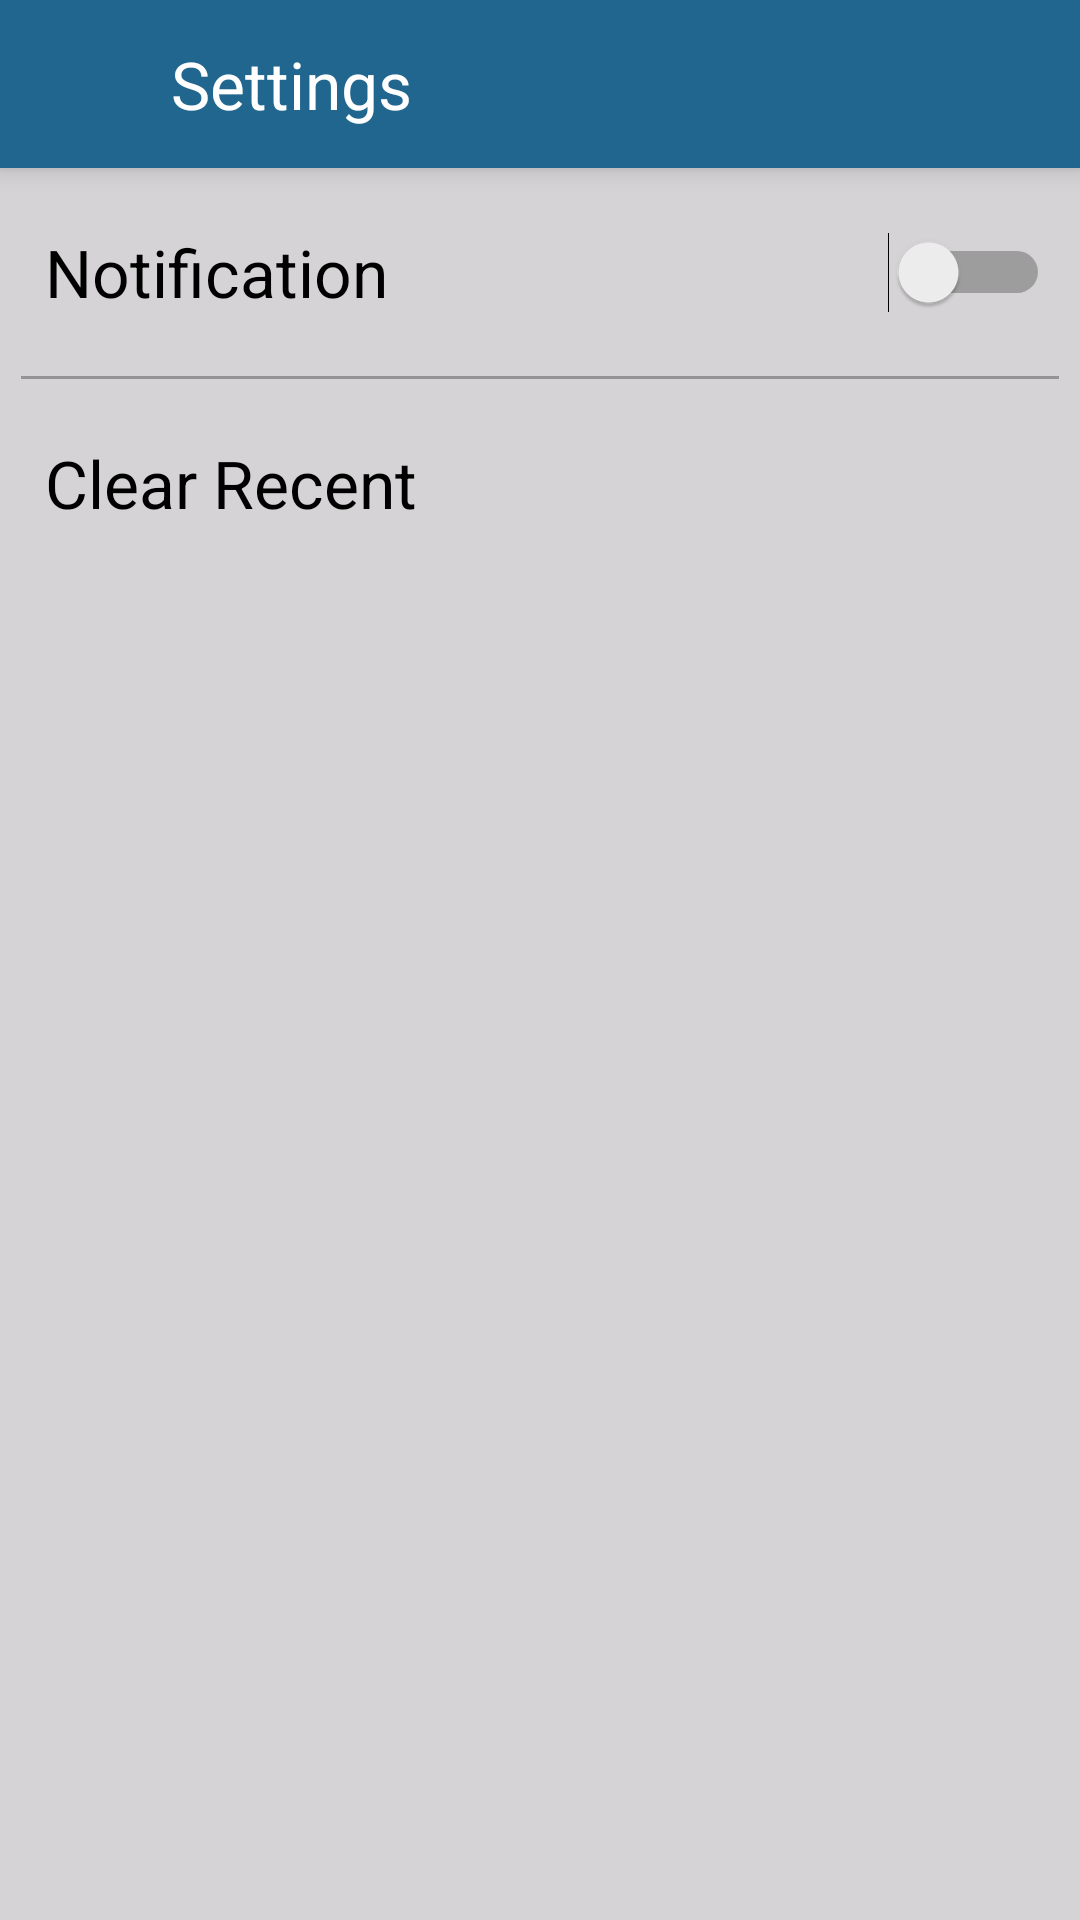

The Android layout XML behind this screen, and the referenced resources:
<!-- AndroidManifest.xml: application theme AppTheme -->
<!-- res/layout/activity_settings.xml -->
<?xml version="1.0" encoding="utf-8"?>
<RelativeLayout xmlns:android="http://schemas.android.com/apk/res/android"
    xmlns:tools="http://schemas.android.com/tools"
    android:layout_width="match_parent"
    android:layout_height="match_parent"
    android:background="@color/list_color"

    tools:context="com.upstairs.dogcare.search">

    <android.support.v7.widget.Toolbar
        xmlns:android="http://schemas.android.com/apk/res/android"
        xmlns:app="http://schemas.android.com/apk/res-auto"
        app:theme="@style/ThemeOverlay.AppCompat.Dark.ActionBar"
        app:popupTheme="@style/ThemeOverlay.AppCompat.Light"
        android:id="@+id/toolbar"
        android:layout_width="match_parent"
        android:elevation="5dp"
        android:layout_height="@dimen/abc_action_bar_default_height_material"
        android:gravity="top"
        app:elevation="0dp"
        android:background="@color/panel_color" >

        <ImageButton
            android:layout_width="30dp"
            android:layout_height="30dp"
            android:id="@+id/backButton"
            android:foreground="?attr/selectableItemBackgroundBorderless"
            android:background="@drawable/back"
            android:layout_marginLeft="7dp"
            android:layout_marginTop="17dp"
            android:layout_alignParentLeft="true"
            android:clickable="true" />

        <TextView
            android:layout_width="250dp"
            android:layout_height="wrap_content"
            android:layout_marginLeft="20dp"
            android:singleLine="true"
            android:id="@+id/title_settings"
            android:layout_alignBottom="@+id/toolbar"
            android:layout_centerHorizontal="true"
            android:text="Settings"
            android:textColor="@color/white"
            android:textSize="22sp"/>


    </android.support.v7.widget.Toolbar>


    <LinearLayout
        android:orientation="vertical"
        android:layout_width="match_parent"
        android:layout_height="wrap_content"
        android:layout_below="@+id/toolbar"
        android:divider="@color/black"
        android:layout_alignParentStart="true">
        <Switch
            android:layout_width="fill_parent"
            android:layout_height="wrap_content"
            android:textSize="22sp"
            android:textColor="@color/black"
            android:paddingTop="20dp"
            android:paddingBottom="20dp"
            android:paddingLeft="15dp"
            android:paddingRight="10dp"
            android:background="?attr/selectableItemBackground"
            android:text="Notification"
            android:id="@+id/Notification_switch" />

        <View
            android:layout_width="match_parent"
            android:layout_height="1dp"
            android:layout_marginLeft="7dp"
            android:layout_marginRight="7dp"
            android:alpha="0.3"
            android:background="@color/black" />

        <TextView
            android:layout_width="match_parent"
            android:layout_height="wrap_content"
            android:text="Clear Recent"
            android:background="?attr/selectableItemBackground"
            android:paddingTop="20dp"
            android:paddingBottom="20dp"
            android:paddingLeft="15dp"
            android:clickable="true"
            android:paddingRight="10dp"
            android:textSize="22sp"
            android:textColor="@color/black"
            android:id="@+id/clearRecent" />

    </LinearLayout>


</RelativeLayout>
<!-- resources referenced by this layout -->
<resources>
  <color name="black">#000000</color>
  <color name="list_color">#d5d3d5</color>
  <color name="panel_color">#20668e</color>
  <color name="white">#ffffff</color>
  <style name="AppTheme" parent="Theme.AppCompat.Light.DarkActionBar">
          
          <item name="colorPrimary">@color/panel_color</item>
          <item name="colorPrimaryDark">@color/colorPrimaryDark</item>
          <item name="colorAccent">@color/colorAccent</item>
      </style>
  <color name="colorPrimaryDark">#000000</color>
  <color name="colorAccent">#34495e</color>
</resources>
